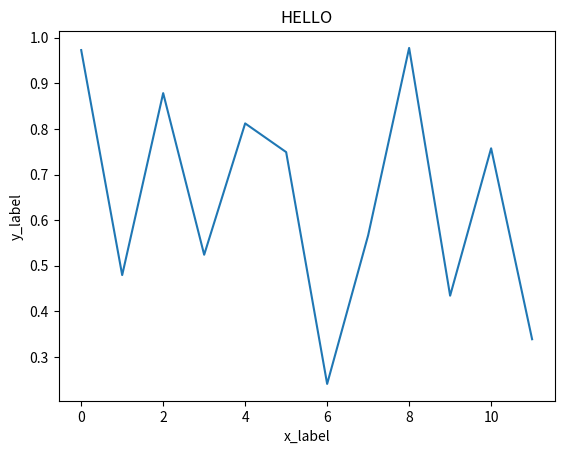

The matplotlib source for this figure:
from matplotlib import pyplot as plt
import numpy as np
import pandas as pd


def plot_data(data, title, x_label, y_label):
    plt.plot(data)
    plt.title(title)
    plt.xlabel(x_label)
    plt.ylabel(y_label)
    plt.show()


datax = np.random.rand(12)
datay = np.random.rand(12)
data = [datax, datay]
plot_data(datax, "HELLO", "x_label", "y_label")